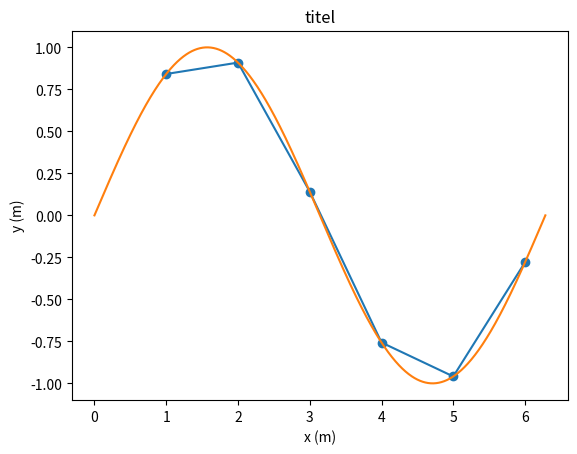

The script that saved this image:
import math
import numpy as np
import matplotlib.pyplot as plt

# Data
x = [1, 2, 3, 4, 5, 6]
y = np.sin(x)

''' Zonder numpy
y = []
for xs in x:
    y.append(math.sin(xs))
'''
print(y)

# Puntenwolkplot
plt.scatter(x,y)
plt.plot(x,y)


# Data 2
x2 = np.linspace(0, 2*np.pi, 1000)
y2 = np.sin(x2)

plt.plot(x2, y2)
plt.xlabel("x (m)")
plt.ylabel("y (m)")
plt.title("titel")
plt.show()
